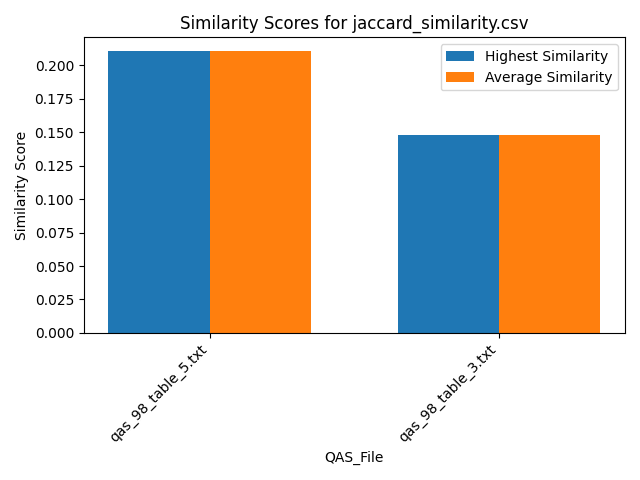

Data behind this chart, as committed beside it:
Similarity, QAS_File, Text_File
0.2105, qas_98_table_5.txt, section_7.txt
0.2105, qas_98_table_5.txt, section_2.txt
0.2105, qas_98_table_5.txt, section_6.txt
0.2105, qas_98_table_5.txt, section_5.txt
0.2105, qas_98_table_5.txt, section_11.txt
0.2105, qas_98_table_5.txt, section_10.txt
0.2105, qas_98_table_5.txt, section_9.txt
0.2105, qas_98_table_5.txt, section_1.txt
0.2105, qas_98_table_5.txt, section_4.txt
0.2105, qas_98_table_5.txt, section_8.txt
0.2105, qas_98_table_5.txt, section_3.txt
0.1481, qas_98_table_3.txt, section_7.txt
0.1481, qas_98_table_3.txt, section_2.txt
0.1481, qas_98_table_3.txt, section_6.txt
0.1481, qas_98_table_3.txt, section_5.txt
0.1481, qas_98_table_3.txt, section_11.txt
0.1481, qas_98_table_3.txt, section_10.txt
0.1481, qas_98_table_3.txt, section_9.txt
0.1481, qas_98_table_3.txt, section_1.txt
0.1481, qas_98_table_3.txt, section_4.txt
0.1481, qas_98_table_3.txt, section_8.txt
0.1481, qas_98_table_3.txt, section_3.txt
